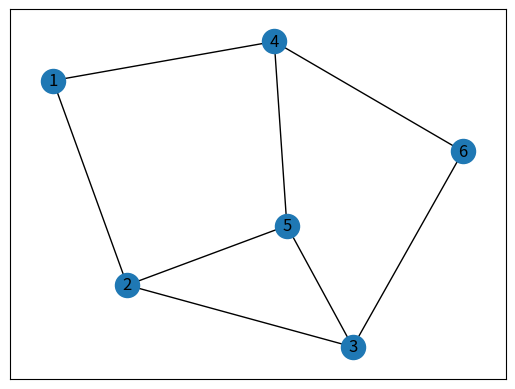

The matplotlib source for this figure:
import networkx as nx
import matplotlib.pyplot as plt
from PIL import Image

G = nx.Graph()
G.add_edges_from([(1,2),(2,3),(1,4),(3,5),(2,5),(4,5),(3,6),(4,6)])
nx.draw_networkx(G)
print(nx.has_path(G,1,5))
#def path(s,d):
 #   n = nx.neighbors()
paths = nx.all_simple_paths(G,3,4)
for path in paths:
    print(path)
plt.show()  
